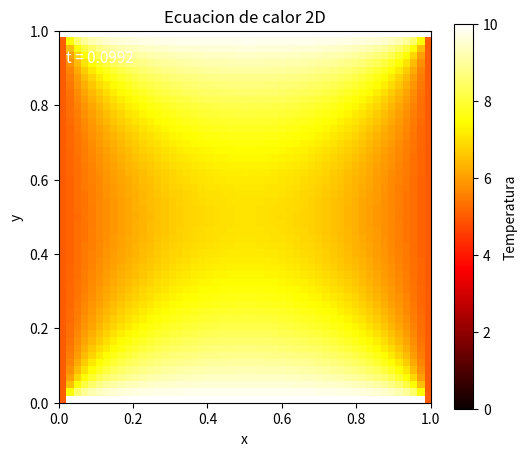

The script that saved this image:
import numpy as np
import matplotlib.pyplot as plt
from matplotlib.animation import FuncAnimation


# -----------------------------
# Parametros fisicos y numericos
# -----------------------------

Lx = 1.0
Ly = 1.0

Nx = 50
Ny = 50

kappa = 1.0

h = Lx / Nx

r = 0.20
t_final = 0.1
snapshot_interval = 20

dt = r*h**2/kappa

num_steps = int(t_final/dt)


# TODO:
# calcular 
# dt
# num_steps


# -----------------------------
# Condicion inicial
# -----------------------------

u = np.zeros((Ny + 1, Nx + 1))

# -----------------------------
# Condiciones de frontera
# -----------------------------

def aplicar_frontera(u):
	u[:,0] = 10
	u[0,:] = 5
	u[-1,:] = 5
	u[:,-1] = 10 	
    # TODO:
    # implementar las condiciones de frontera

aplicar_frontera(u)


# -----------------------------
# Evolucion temporal
# -----------------------------

snapshots = []
tiempos = []

u_new = np.copy(u)
t = 0

for n in range(num_steps + 1):
	for j in range(1, Ny):
        	for i in range(1, Nx):
            		u_new[j,i] = ((1 - 4*r)*u[j,i] + r*(u[j,i+1] + u[j,i-1] + u[j+1,i] + u[j-1,i]))
	if n % snapshot_interval == 0:
		snapshots.append(np.copy(u_new))
		tiempos.append(t)
		
		
	aplicar_frontera(u_new)
	u = u_new
	t += dt
	
			
    # TODO:
    # guardar snapshots y tiempos
    #
    # cuidado con copias superficiales



    # TODO:
    # completar la actualización
    #
    # aplicar condiciones de frontera
    #
    # preparar arreglos u y u_new para siguiente iteración



# -----------------------------
# Animacion
# -----------------------------

fig, ax = plt.subplots(figsize=(6, 5))

im = ax.imshow(
    snapshots[0].T,
    origin="lower",
    extent=[0, Lx, 0, Ly],
    cmap="hot",
    vmin=0.0,
    vmax=np.max(snapshots[0])
)



cbar = plt.colorbar(im, ax=ax)
cbar.set_label("Temperatura")

ax.set_xlabel("x")
ax.set_ylabel("y")
ax.set_title("Ecuacion de calor 2D")

time_text = ax.text(
    0.02,
    0.95,
    "",
    transform=ax.transAxes,
    color="white",
    fontsize=11,
    verticalalignment="top"
)



def actualizar(frame):
    im.set_data(snapshots[frame].T)
    time_text.set_text(f"t = {tiempos[frame]:.4f}")
    return im, time_text


anim = FuncAnimation(
    fig,
    actualizar,
    frames=len(snapshots),
    interval=80,
    blit=True
)

anim.save("calor_2d.gif", writer="pillow", fps=15)


plt.show()
